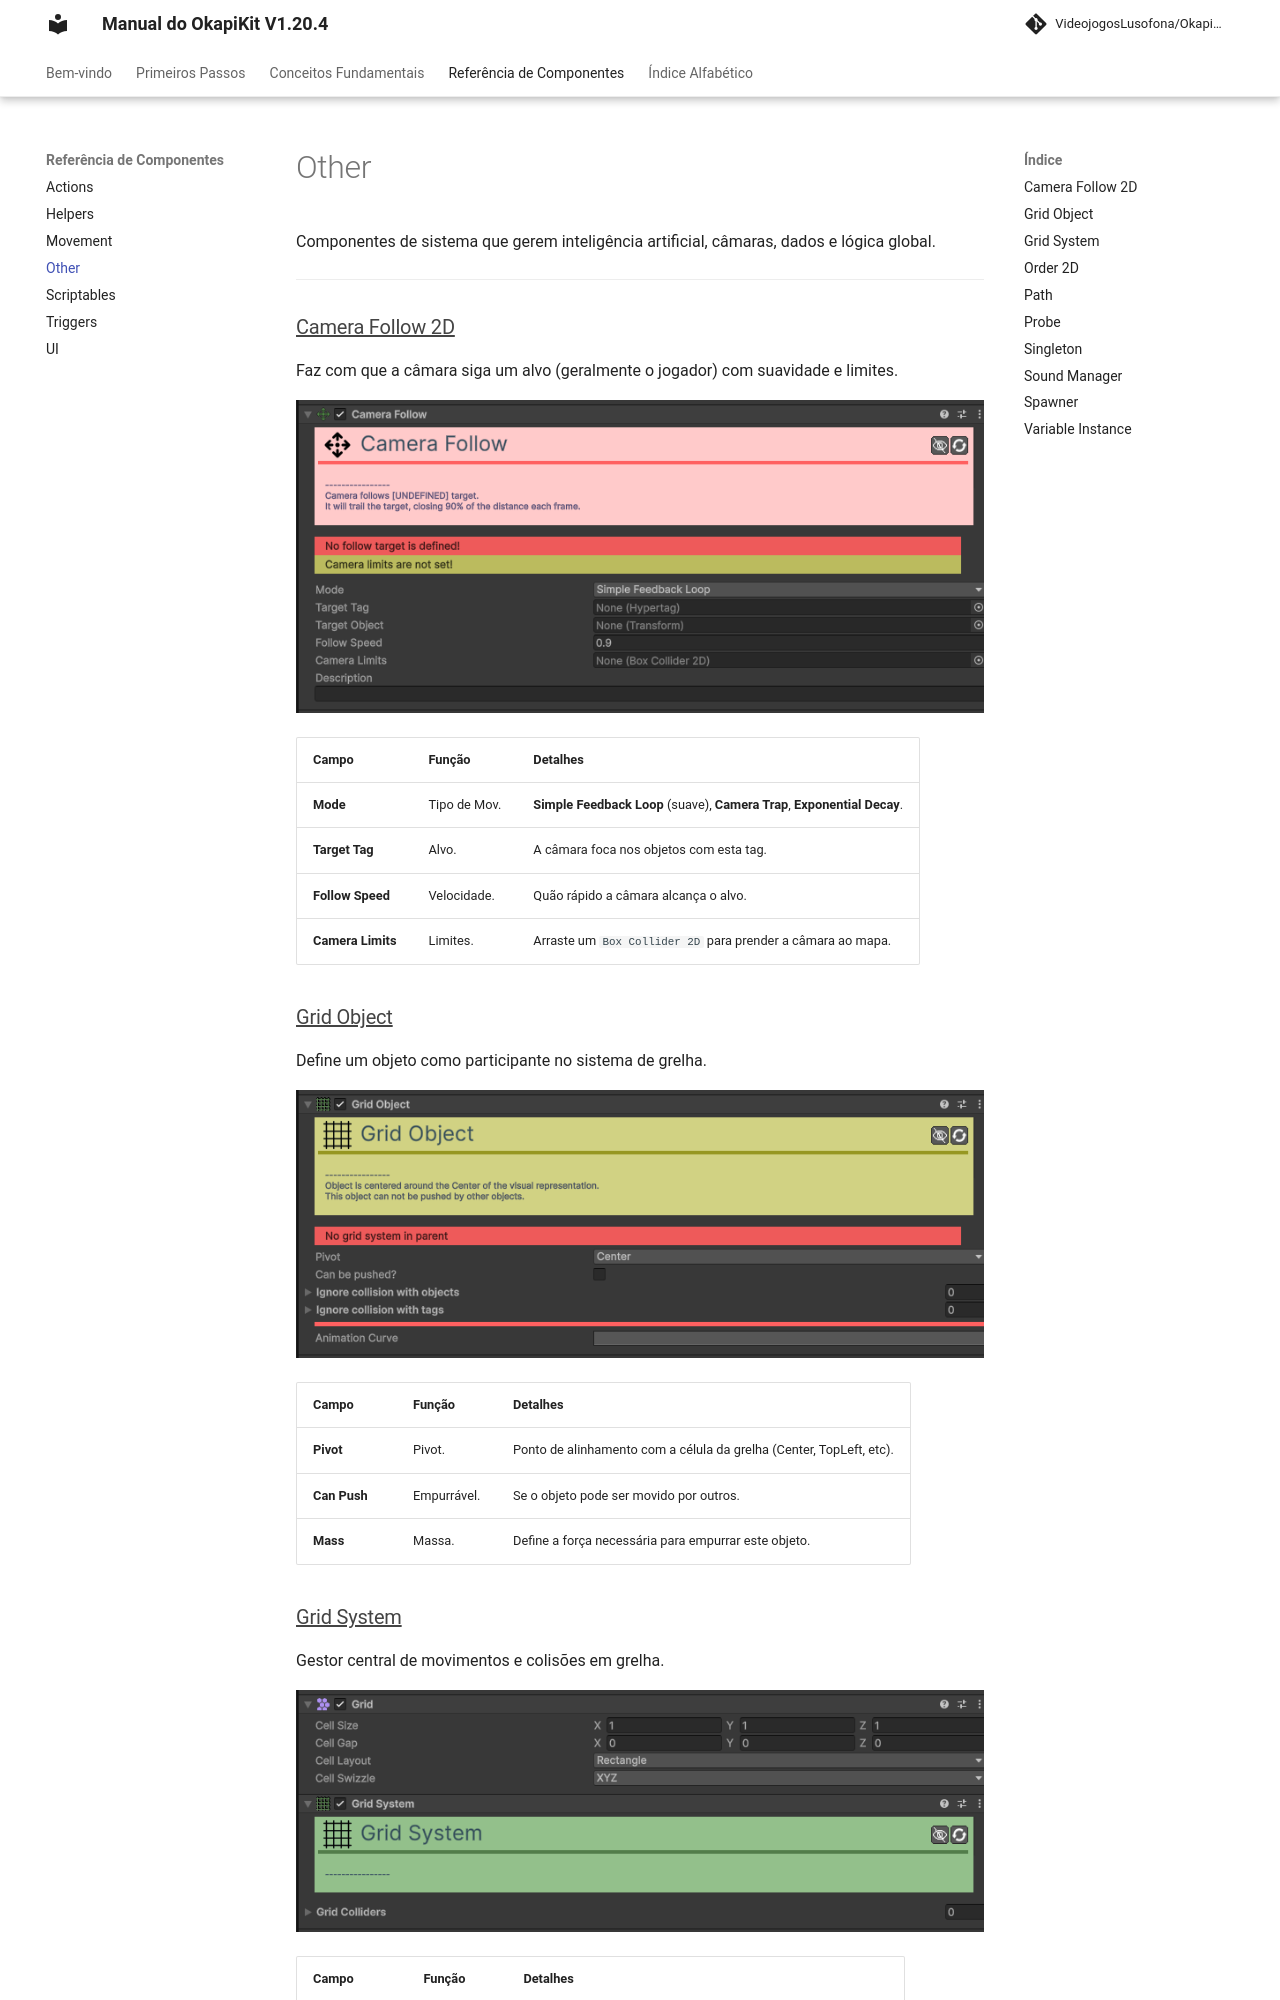

repository: pedrobaratafernandes/okapikit-manual · page: other/index.html · generator: mkdocs

# Other

Componentes de sistema que gerem inteligência artificial, câmaras, dados e lógica global.

---



### [Camera Follow 2D](component/other/CameraFollow2d.md)
Faz com que a câmara siga um alvo (geralmente o jogador) com suavidade e limites.

![Camera Follow 2D](assets/images/other/CameraFollow2d.png)

| Campo | Função | Detalhes |
| :--- | :--- | :--- |
| **Mode** | Tipo de Mov. | **Simple Feedback Loop** (suave), **Camera Trap**, **Exponential Decay**. |
| **Target Tag** | Alvo. | A câmara foca nos objetos com esta tag. |
| **Follow Speed** | Velocidade. | Quão rápido a câmara alcança o alvo. |
| **Camera Limits** | Limites. | Arraste um `Box Collider 2D` para prender a câmara ao mapa. |





### [Grid Object](component/other/GridObject.md)
Define um objeto como participante no sistema de grelha.

![Grid Object](assets/images/other/GridObject.png)

| Campo | Função | Detalhes |
| :--- | :--- | :--- |
| **Pivot** | Pivot. | Ponto de alinhamento com a célula da grelha (Center, TopLeft, etc). |
| **Can Push** | Empurrável. | Se o objeto pode ser movido por outros. |
| **Mass** | Massa. | Define a força necessária para empurrar este objeto. |
